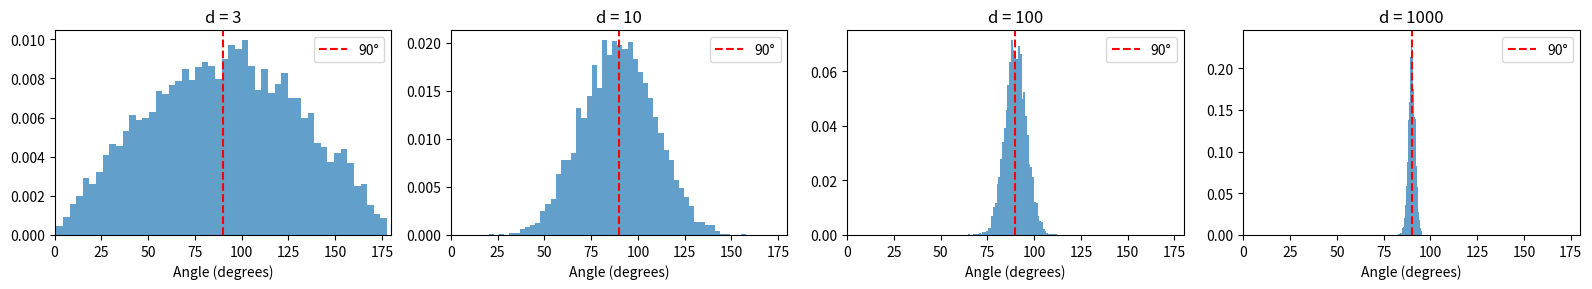

Source code (Python):
import numpy as np
import matplotlib.pyplot as plt

np.random.seed(42)


def check_orthogonality(dims, n_pairs=5000):
    """ランダムな単位ベクトル対の内積分布を計算"""
    results = []
    for d in dims:
        # 単位球面上の一様ランダムベクトル
        v1 = np.random.randn(n_pairs, d)
        v1 = v1 / np.linalg.norm(v1, axis=1, keepdims=True)
        v2 = np.random.randn(n_pairs, d)
        v2 = v2 / np.linalg.norm(v2, axis=1, keepdims=True)

        # 内積の計算
        dots = np.sum(v1 * v2, axis=1)

        # 角度に変換（度数法）
        angles = np.arccos(np.clip(dots, -1, 1)) * 180 / np.pi

        results.append(
            {
                "dim": d,
                "dot_mean": dots.mean(),
                "dot_std": dots.std(),
                "angle_mean": angles.mean(),
                "angle_std": angles.std(),
                "angles": angles,
            }
        )
    return results


dims = [3, 10, 100, 1000]
results = check_orthogonality(dims)

# 結果の表示
print("次元 | 内積平均 | 内積標準偏差 | 角度平均 | 角度標準偏差")
print("-" * 60)
for r in results:
    print(
        f"{r['dim']:4d} | {r['dot_mean']:+8.4f} | {r['dot_std']:12.4f} | "
        f"{r['angle_mean']:8.1f}° | {r['angle_std']:8.1f}°"
    )

# 角度のヒストグラム
fig, axes = plt.subplots(1, 4, figsize=(16, 3))
for ax, r in zip(axes, results):
    ax.hist(r["angles"], bins=50, density=True, alpha=0.7)
    ax.axvline(90, color="red", linestyle="--", label="90°")
    ax.set_title(f"d = {r['dim']}")
    ax.set_xlabel("Angle (degrees)")
    ax.set_xlim(0, 180)
    ax.legend()
plt.tight_layout()
plt.show()
